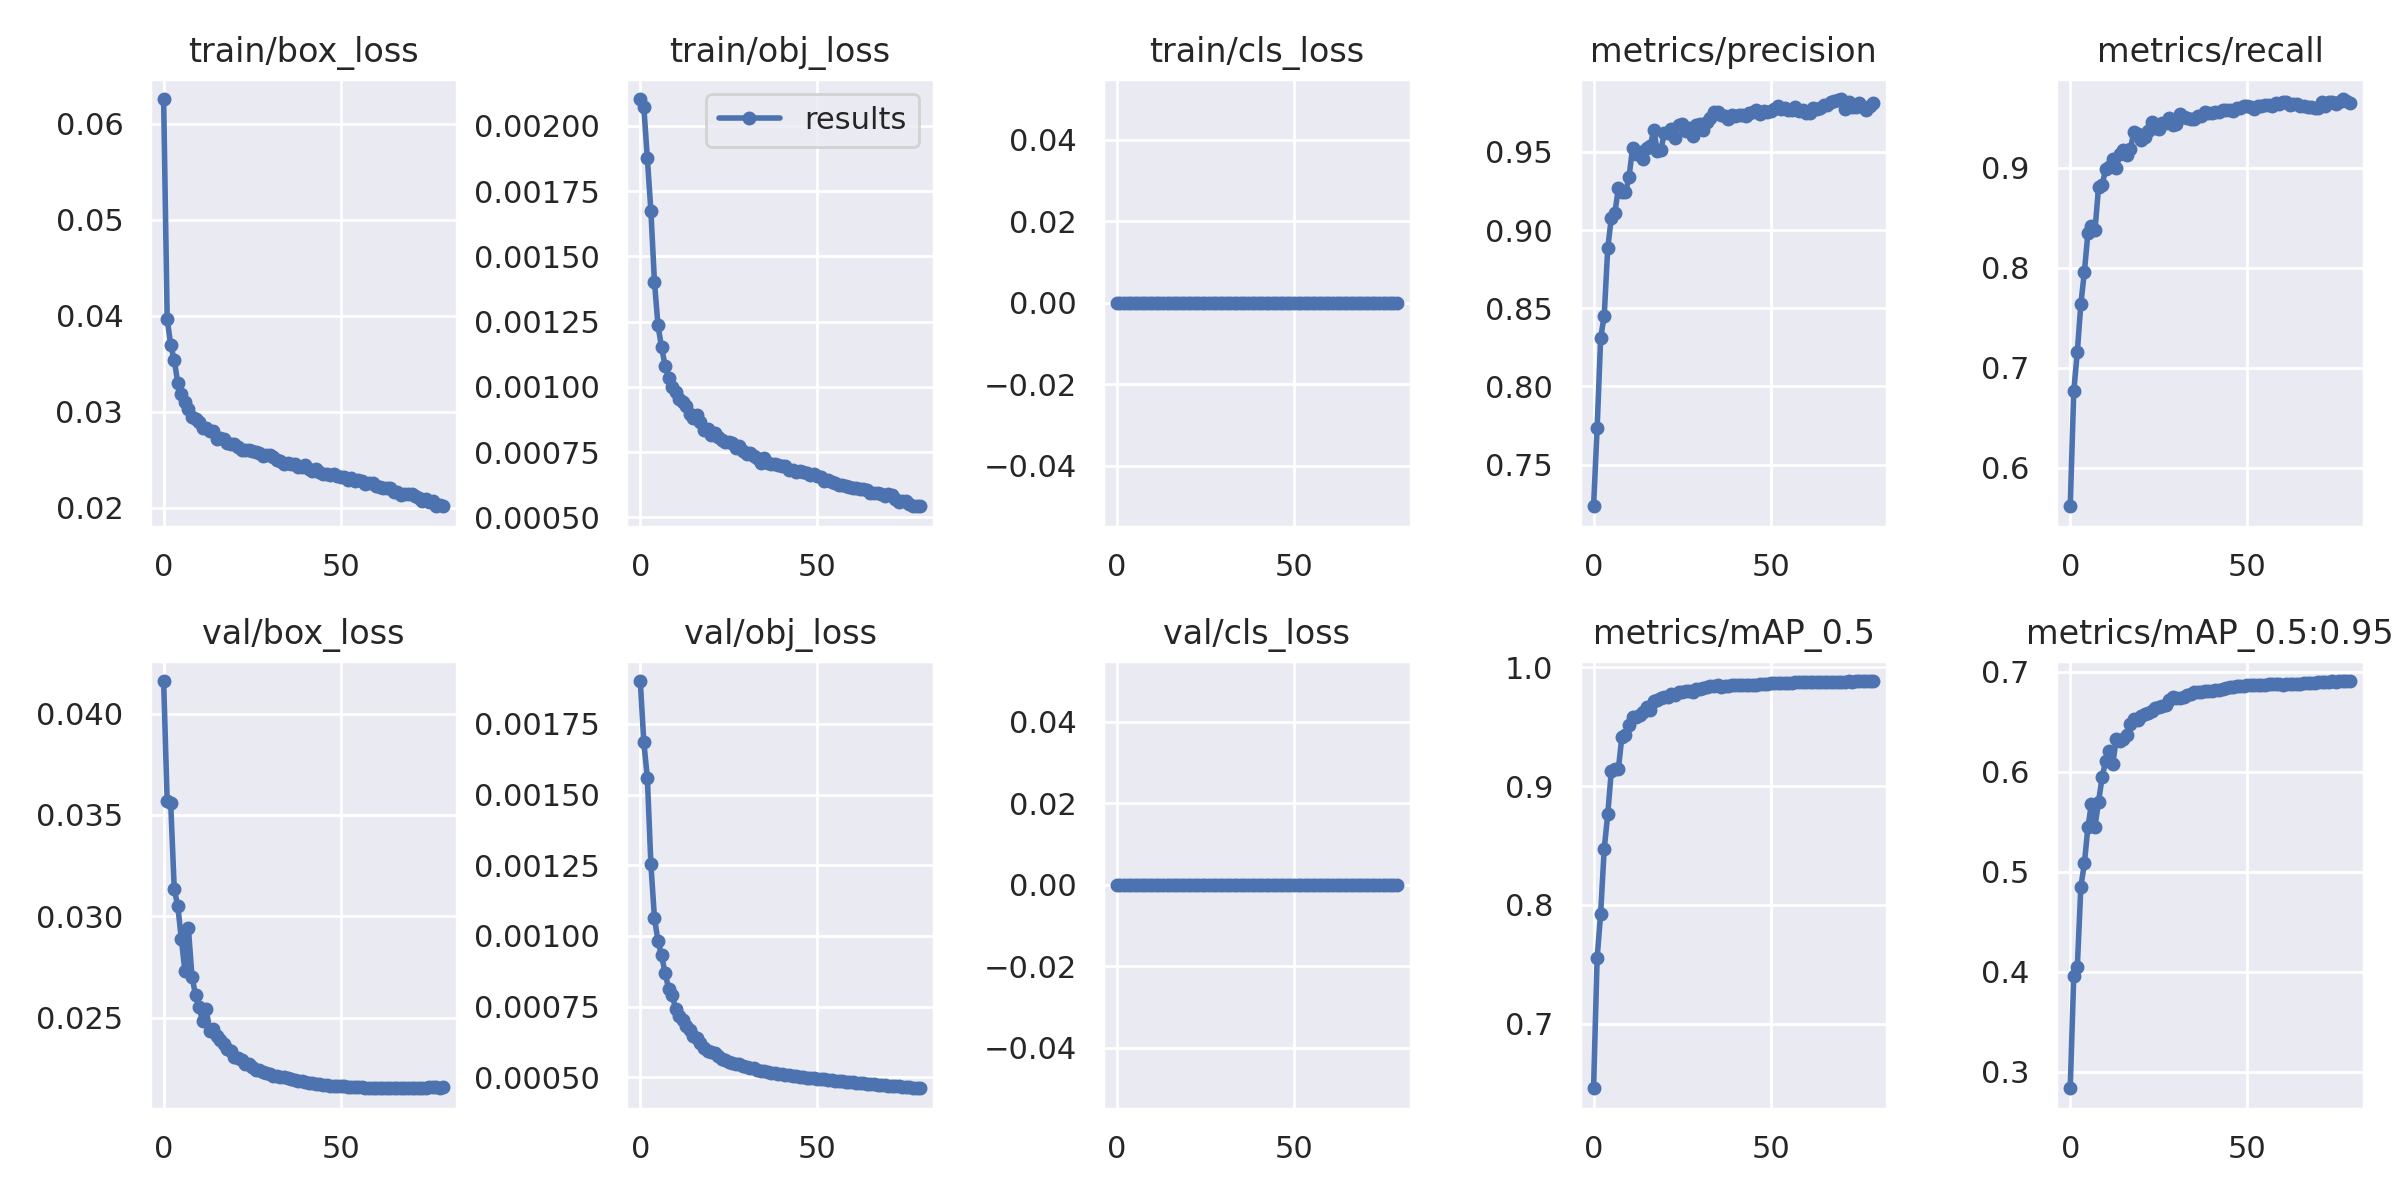

Source data for this figure (header and first rows):
epoch, train/box_loss, train/obj_loss, train/cls_loss, metrics/precision, metrics/recall, metrics/mAP_0.5, metrics/mAP_0.5:0.95, val/box_loss, val/obj_loss, val/cls_loss, x/lr0, x/lr1, x/lr2
0, 0.06259, 0.002102, 0, 0.7234, 0.5617, 0.6456, 0.2834, 0.04161, 0.001902, 0, 0.00333, 0.00333, 0.07003
1, 0.0397, 0.002071, 0, 0.7732, 0.6768, 0.7552, 0.3961, 0.03566, 0.001685, 0, 0.006581, 0.006581, 0.03994
2, 0.03694, 0.001875, 0, 0.831, 0.7158, 0.7927, 0.4045, 0.03557, 0.001559, 0, 0.00975, 0.00975, 0.009779
3, 0.03539, 0.001673, 0, 0.8452, 0.7641, 0.847, 0.485, 0.03133, 0.001253, 0, 0.009629, 0.009629, 0.009629
4, 0.03301, 0.001403, 0, 0.8884, 0.7961, 0.8762, 0.5085, 0.0305, 0.001064, 0, 0.009629, 0.009629, 0.009629
5, 0.03188, 0.001235, 0, 0.9077, 0.8351, 0.9126, 0.545, 0.02888, 0.0009819, 0, 0.009505, 0.009505, 0.009505
6, 0.03098, 0.001152, 0, 0.9109, 0.8419, 0.9145, 0.5682, 0.0273, 0.0009313, 0, 0.009381, 0.009381, 0.009381
7, 0.03029, 0.001082, 0, 0.9267, 0.8377, 0.9145, 0.5452, 0.0294, 0.0008701, 0, 0.009258, 0.009258, 0.009258
8, 0.02946, 0.001035, 0, 0.9243, 0.8814, 0.9416, 0.5702, 0.02702, 0.0008131, 0, 0.009134, 0.009134, 0.009134
9, 0.0292, 0.000998, 0, 0.9241, 0.8832, 0.943, 0.5944, 0.02612, 0.0007914, 0, 0.00901, 0.00901, 0.00901
10, 0.02895, 0.0009792, 0, 0.9337, 0.8985, 0.9515, 0.611, 0.02551, 0.000741, 0, 0.008886, 0.008886, 0.008886
11, 0.02828, 0.0009528, 0, 0.9523, 0.9012, 0.9581, 0.6206, 0.02483, 0.0007179, 0, 0.008762, 0.008762, 0.008762
12, 0.02834, 0.0009419, 0, 0.9488, 0.9087, 0.9581, 0.6075, 0.02544, 0.0007041, 0, 0.008639, 0.008639, 0.008639
13, 0.02797, 0.0009258, 0, 0.9499, 0.9004, 0.9596, 0.6329, 0.02436, 0.0006801, 0, 0.008515, 0.008515, 0.008515
14, 0.02797, 0.0008963, 0, 0.9452, 0.9136, 0.9623, 0.6308, 0.02443, 0.0006665, 0, 0.008391, 0.008391, 0.008391
15, 0.02716, 0.0008826, 0, 0.9526, 0.918, 0.9663, 0.6331, 0.02408, 0.0006447, 0, 0.008268, 0.008268, 0.008268
16, 0.02731, 0.0008905, 0, 0.9538, 0.913, 0.9642, 0.6374, 0.02389, 0.0006384, 0, 0.008144, 0.008144, 0.008144
17, 0.02713, 0.0008652, 0, 0.9641, 0.9194, 0.9714, 0.6482, 0.02372, 0.0006218, 0, 0.00802, 0.00802, 0.00802
18, 0.02674, 0.0008348, 0, 0.9504, 0.9365, 0.9729, 0.6532, 0.02346, 0.0006048, 0, 0.007896, 0.007896, 0.007896
19, 0.02666, 0.0008375, 0, 0.9513, 0.9344, 0.9744, 0.6514, 0.02334, 0.0005945, 0, 0.007772, 0.007772, 0.007772
20, 0.0266, 0.0008166, 0, 0.9623, 0.9281, 0.975, 0.6555, 0.02307, 0.0005906, 0, 0.007649, 0.007649, 0.007649
21, 0.02637, 0.0008223, 0, 0.9618, 0.931, 0.9754, 0.6583, 0.02299, 0.0005844, 0, 0.007525, 0.007525, 0.007525
22, 0.02605, 0.0008078, 0, 0.9646, 0.9372, 0.9777, 0.6586, 0.0229, 0.000575, 0, 0.007401, 0.007401, 0.007401
23, 0.02601, 0.0007959, 0, 0.9592, 0.946, 0.9768, 0.6612, 0.0227, 0.0005647, 0, 0.007278, 0.007278, 0.007278
24, 0.02597, 0.0007904, 0, 0.967, 0.9395, 0.9792, 0.6635, 0.02271, 0.0005619, 0, 0.007154, 0.007154, 0.007154
25, 0.0259, 0.0007907, 0, 0.9678, 0.9389, 0.9788, 0.6652, 0.02258, 0.0005556, 0, 0.00703, 0.00703, 0.00703
26, 0.02579, 0.0007855, 0, 0.9634, 0.9446, 0.9799, 0.6663, 0.02243, 0.0005507, 0, 0.006906, 0.006906, 0.006906
27, 0.02567, 0.0007663, 0, 0.9654, 0.9448, 0.98, 0.6671, 0.02243, 0.0005474, 0, 0.006783, 0.006783, 0.006783
28, 0.02544, 0.0007725, 0, 0.9603, 0.9496, 0.9797, 0.6715, 0.02233, 0.0005453, 0, 0.006659, 0.006659, 0.006659
29, 0.02546, 0.0007549, 0, 0.9673, 0.9433, 0.9815, 0.6745, 0.02225, 0.0005395, 0, 0.006535, 0.006535, 0.006535
30, 0.02546, 0.0007444, 0, 0.9678, 0.9442, 0.9818, 0.674, 0.02221, 0.0005364, 0, 0.006411, 0.006411, 0.006411
31, 0.02525, 0.0007484, 0, 0.9637, 0.9539, 0.9829, 0.6741, 0.02212, 0.0005318, 0, 0.006287, 0.006287, 0.006287
32, 0.02495, 0.000735, 0, 0.9694, 0.9513, 0.9833, 0.6745, 0.02213, 0.0005311, 0, 0.006164, 0.006164, 0.006164
33, 0.02489, 0.0007279, 0, 0.9715, 0.9503, 0.984, 0.6766, 0.02207, 0.0005271, 0, 0.00604, 0.00604, 0.00604
34, 0.02461, 0.000707, 0, 0.9756, 0.9485, 0.9841, 0.678, 0.02209, 0.0005234, 0, 0.005916, 0.005916, 0.005916
35, 0.02469, 0.0007281, 0, 0.9754, 0.9492, 0.9849, 0.6796, 0.02201, 0.0005207, 0, 0.005792, 0.005792, 0.005792
36, 0.02453, 0.0007099, 0, 0.9738, 0.9516, 0.9836, 0.6798, 0.02196, 0.0005184, 0, 0.005669, 0.005669, 0.005669
37, 0.02451, 0.0007046, 0, 0.9732, 0.9524, 0.9842, 0.6804, 0.02192, 0.0005162, 0, 0.005545, 0.005545, 0.005545
38, 0.02428, 0.0007036, 0, 0.9712, 0.9555, 0.9847, 0.6808, 0.02188, 0.0005142, 0, 0.005421, 0.005421, 0.005421
39, 0.02428, 0.0006991, 0, 0.9737, 0.9546, 0.9851, 0.6807, 0.02185, 0.0005127, 0, 0.005298, 0.005298, 0.005298
40, 0.02443, 0.0006987, 0, 0.9731, 0.9552, 0.9849, 0.6805, 0.02182, 0.0005113, 0, 0.005174, 0.005174, 0.005174
41, 0.02406, 0.0006965, 0, 0.9735, 0.9564, 0.9855, 0.6817, 0.02178, 0.0005092, 0, 0.00505, 0.00505, 0.00505
42, 0.02388, 0.0006812, 0, 0.9737, 0.9562, 0.9854, 0.682, 0.02177, 0.0005072, 0, 0.004926, 0.004926, 0.004926
43, 0.02404, 0.0006826, 0, 0.9727, 0.9581, 0.9853, 0.6827, 0.02174, 0.0005055, 0, 0.004803, 0.004803, 0.004803
44, 0.02375, 0.0006735, 0, 0.975, 0.958, 0.9854, 0.6835, 0.02171, 0.0005039, 0, 0.004679, 0.004679, 0.004679
45, 0.02354, 0.0006793, 0, 0.9754, 0.958, 0.9855, 0.6848, 0.02168, 0.000502, 0, 0.004555, 0.004555, 0.004555
46, 0.02351, 0.0006733, 0, 0.9767, 0.9572, 0.9855, 0.6852, 0.02166, 0.0005006, 0, 0.004431, 0.004431, 0.004431
47, 0.02346, 0.0006705, 0, 0.9744, 0.9604, 0.9856, 0.6859, 0.02164, 0.0004991, 0, 0.004307, 0.004307, 0.004307
48, 0.02352, 0.0006629, 0, 0.9763, 0.9595, 0.9859, 0.6858, 0.02163, 0.0004978, 0, 0.004184, 0.004184, 0.004184
49, 0.02335, 0.0006662, 0, 0.9755, 0.9618, 0.9862, 0.686, 0.02162, 0.0004964, 0, 0.00406, 0.00406, 0.00406
50, 0.02323, 0.000658, 0, 0.9761, 0.9618, 0.9867, 0.6868, 0.02161, 0.0004949, 0, 0.003936, 0.003936, 0.003936
51, 0.02323, 0.0006557, 0, 0.9776, 0.9612, 0.9871, 0.6868, 0.0216, 0.0004934, 0, 0.003812, 0.003812, 0.003812
52, 0.0229, 0.0006389, 0, 0.9796, 0.9591, 0.9872, 0.6866, 0.02159, 0.0004921, 0, 0.003689, 0.003689, 0.003689
53, 0.02307, 0.000644, 0, 0.9776, 0.9618, 0.9869, 0.6868, 0.02158, 0.0004908, 0, 0.003565, 0.003565, 0.003565
54, 0.02282, 0.000636, 0, 0.978, 0.9623, 0.9869, 0.6869, 0.02157, 0.0004894, 0, 0.003441, 0.003441, 0.003441
55, 0.0229, 0.0006327, 0, 0.9769, 0.9629, 0.9869, 0.6871, 0.02157, 0.0004883, 0, 0.003318, 0.003318, 0.003318
56, 0.02278, 0.0006242, 0, 0.977, 0.9628, 0.9868, 0.6875, 0.02155, 0.0004871, 0, 0.003194, 0.003194, 0.003194
57, 0.02253, 0.0006231, 0, 0.9789, 0.962, 0.9874, 0.6877, 0.02154, 0.0004858, 0, 0.00307, 0.00307, 0.00307
58, 0.02258, 0.0006207, 0, 0.9762, 0.965, 0.9873, 0.6874, 0.02154, 0.0004844, 0, 0.002946, 0.002946, 0.002946
59, 0.02254, 0.0006184, 0, 0.9769, 0.9639, 0.9873, 0.6875, 0.02154, 0.0004831, 0, 0.002822, 0.002822, 0.002822
... 20 more rows
